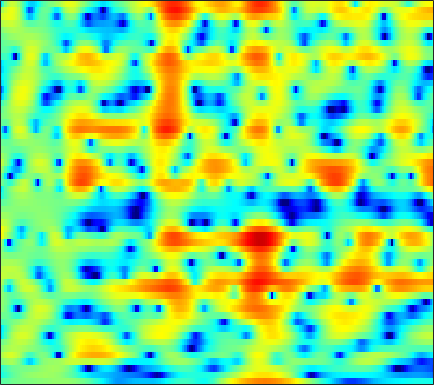

The table this chart was drawn from, first rows:
-1.7833, -1.5991, -1.3618, -1.1399, -0.98426, -0.79463, -0.62746, -0.51932, -0.40294, -0.31334, -0.2285, -0.17273, -0.1056, -0.047448, -0.0078297, 0.048791, 0.11381, 0.16426, 0.23847, 0.31553, 0.3985, 0.45769, 0.53724, 0.61902
-4.624, -4.012, -3.275, -2.621, -2.184, -1.666, -1.213, -0.912, -0.5562, -0.2495, 0.01342, 0.1862, 0.3902, 0.566, 0.6819, 0.8149, 0.9272, 0.9961, 1.069, 1.119, 1.143, 1.141, 1.113, 1.05
-3.872, -3.203, -2.447, -1.838, -1.471, -1.088, -0.8152, -0.6665, -0.5352, -0.4593, -0.4163, -0.3903, -0.3421, -0.2661, -0.1808, -0.03252, 0.1538, 0.3104, 0.5303, 0.7451, 0.9411, 1.065, 1.195, 1.277
0.06484, 0.5694, 1.092, 1.421, 1.53, 1.47, 1.163, 0.7485, -0.06893, -1.24, -2.796, -4.199, -6.138, -7.277, -6.952, -5.358, -3.55, -2.374, -1.135, -0.2395, 0.353, 0.6378, 0.854, 0.9419
1.426, 2.123, 2.815, 3.253, 3.419, 3.426, 3.186, 2.837, 2.138, 1.181, 0.008788, -0.9385, -2.081, -2.696, -2.646, -2.061, -1.264, -0.7245, -0.2182, -0.02115, -0.1911, -0.5962, -1.563, -3.189
0.1902, 0.6353, 1.148, 1.551, 1.78, 1.982, 2.063, 2.047, 1.925, 1.709, 1.434, 1.205, 0.8756, 0.5541, 0.3251, 0.02964, -0.2689, -0.5071, -0.8517, -1.255, -1.714, -2.094, -2.621, -3.142
-0.9534, -0.5154, 0.1144, 0.7339, 1.162, 1.66, 2.052, 2.268, 2.444, 2.497, 2.431, 2.297, 2.007, 1.597, 1.205, 0.5635, -0.2147, -0.8923, -1.895, -2.993, -4.088, -4.793, -5.395, -5.471
-6.335, -4.533, -2.463, -0.7947, 0.231, 1.334, 2.18, 2.669, 3.142, 3.423, 3.514, 3.471, 3.248, 2.837, 2.395, 1.6, 0.5403, -0.4706, -2.182, -4.482, -7.713, -11.25, -18.82, -16.51
-6.619, -5.13, -3.313, -1.795, -0.8416, 0.2125, 1.048, 1.548, 2.075, 2.451, 2.676, 2.754, 2.736, 2.571, 2.346, 1.911, 1.323, 0.7779, -0.05923, -0.9659, -1.884, -2.49, -3.075, -3.321
-2.525, -2.184, -1.706, -1.244, -0.9217, -0.5283, -0.1529, 0.1194, 0.4829, 0.8522, 1.216, 1.478, 1.773, 1.978, 2.069, 2.089, 1.989, 1.838, 1.547, 1.159, 0.6923, 0.3106, -0.2363, -0.8168
-0.6308, -0.6517, -0.8509, -1.248, -1.654, -2.293, -2.893, -3.172, -3.107, -2.449, -1.401, -0.537, 0.5448, 1.467, 2.024, 2.577, 2.926, 3.054, 3.055, 2.88, 2.537, 2.17, 1.516, 0.6607
0.489, 0.1785, -0.5419, -1.667, -2.857, -5.181, -8.979, -14.13, -26.15, -11.21, -5.797, -3.271, -0.9111, 0.7595, 1.697, 2.599, 3.182, 3.451, 3.606, 3.55, 3.305, 2.993, 2.415, 1.649
0.7374, 0.3646, -0.2538, -1, -1.628, -2.483, -3.223, -3.566, -3.568, -2.99, -2.022, -1.202, -0.1516, 0.7496, 1.289, 1.819, 2.14, 2.254, 2.26, 2.12, 1.86, 1.597, 1.204, 0.7466
0.9502, 0.3245, -0.4683, -1.103, -1.398, -1.49, -1.307, -1.027, -0.5453, -0.009688, 0.5376, 0.9101, 1.328, 1.622, 1.725, 1.708, 1.516, 1.251, 0.7643, 0.1605, -0.4798, -0.9119, -1.345, -1.532
1.038, -0.7987, -3.957, -7.374, -7.952, -5.282, -2.381, -0.7421, 0.8855, 2.007, 2.724, 3.047, 3.238, 3.145, 2.926, 2.426, 1.678, 0.9474, -0.31, -1.976, -4.206, -6.355, -9.378, -9.452
2.179, 0.8459, -1.133, -2.779, -3.065, -1.95, -0.2963, 0.8186, 1.944, 2.637, 2.929, 2.906, 2.57, 1.922, 1.267, 0.2219, -0.9301, -1.801, -2.976, -4.174, -5.545, -6.662, -7.761, -7.306
2.901, 2.711, 2.436, 2.227, 2.161, 2.181, 2.261, 2.312, 2.294, 2.089, 1.63, 1.071, -0.01794, -1.549, -3.087, -5.796, -9.269, -11.82, -12.27, -9.804, -7.503, -6.112, -4.618, -3.363
2.217, 2.431, 2.587, 2.655, 2.652, 2.593, 2.477, 2.326, 2.031, 1.579, 0.9346, 0.2972, -0.7964, -2.24, -3.59, -5.71, -8.063, -9.422, -9.54, -7.927, -5.968, -4.667, -3.222, -2.054
1.165, 1.36, 1.51, 1.562, 1.559, 1.505, 1.407, 1.3, 1.093, 0.8027, 0.4202, 0.06637, -0.492, -1.121, -1.605, -2.239, -2.753, -2.988, -3.04, -2.808, -2.355, -1.929, -1.345, -0.7595
0.6195, 0.4194, 0.1458, -0.09196, -0.2051, -0.2507, -0.2255, -0.1739, -0.1062, -0.06267, -0.0915, -0.1587, -0.3089, -0.5032, -0.6731, -0.8922, -1.049, -1.124, -1.123, -0.9951, -0.7578, -0.5239, -0.1581, 0.2216
0.4277, -0.7414, -2.334, -3.522, -3.836, -3.448, -2.627, -1.98, -1.226, -0.6684, -0.2893, -0.1111, -0.005063, -0.04369, -0.1718, -0.406, -0.6798, -0.8707, -1.001, -0.9084, -0.5569, -0.1652, 0.4686, 1.069
2.061, -0.4929, -5.629, -16.19, -15.92, -7.604, -4.172, -2.766, -1.631, -0.9115, -0.3329, 0.04249, 0.4185, 0.5208, 0.378, -0.2571, -1.522, -2.846, -4.842, -5.543, -3.698, -1.769, 0.4035, 1.955
5.513, 4.211, 2.377, 0.7203, -0.2312, -1.25, -2.322, -3.415, -5.391, -7.094, -6.402, -4.598, -2.363, -0.9349, -0.4047, -0.488, -1.477, -2.837, -5.293, -6.36, -3.884, -1.572, 0.7661, 2.247
4.906, 4.26, 3.266, 2.141, 1.177, -0.2605, -2.072, -3.759, -6.518, -8.999, -8.444, -6.463, -3.962, -2.177, -1.301, -0.5823, -0.2269, -0.127, -0.04454, 0.1406, 0.514, 0.8635, 1.281, 1.535
2.889, 2.608, 2.12, 1.518, 1.001, 0.2531, -0.5345, -1.098, -1.745, -2.124, -2.16, -1.971, -1.536, -1.016, -0.6571, -0.2376, 0.08924, 0.2803, 0.4754, 0.6284, 0.7306, 0.7683, 0.753, 0.6304
1.241, 1.174, 1.02, 0.8126, 0.6358, 0.3666, 0.1155, -0.06013, -0.2468, -0.3673, -0.4005, -0.3761, -0.2837, -0.152, -0.03543, 0.1217, 0.245, 0.3255, 0.4047, 0.4446, 0.4367, 0.3968, 0.2958, 0.1168
-0.03583, 0.009048, 0.06953, 0.1259, 0.1602, 0.2006, 0.2233, 0.2331, 0.2463, 0.2561, 0.2685, 0.2799, 0.2977, 0.3135, 0.3286, 0.3396, 0.3498, 0.3464, 0.3298, 0.2905, 0.2341, 0.1758, 0.06622, -0.07297
-1.55, -1.344, -0.9897, -0.6127, -0.3457, -0.01361, 0.2509, 0.416, 0.577, 0.6845, 0.7303, 0.7335, 0.6954, 0.627, 0.5532, 0.4465, 0.3553, 0.2921, 0.2186, 0.1563, 0.0896, 0.02857, -0.07083, -0.1804
-4.407, -3.429, -2.219, -1.213, -0.5918, 0.08953, 0.6268, 0.9503, 1.26, 1.439, 1.486, 1.427, 1.237, 0.9414, 0.6758, 0.3295, 0.03853, -0.09103, -0.1446, -0.0933, -0.02942, -0.0211, -0.106, -0.3165
-5.914, -3.75, -1.966, -0.8277, -0.1363, 0.6323, 1.357, 1.843, 2.375, 2.724, 2.809, 2.678, 2.2, 1.333, 0.4491, -0.9483, -2.218, -2.615, -2.108, -1.01, 0.0008458, 0.4758, 0.6442, 0.1481
-0.3858, -1.078, -2.109, -3.088, -3.438, -2.836, -1.409, -0.2676, 1.073, 2.026, 2.546, 2.631, 2.251, 1.188, -0.2443, -3.492, -9.845, -16.24, -7.261, -2.316, 0.2603, 1.336, 1.931, 1.769
-0.2923, -2.371, -6.149, -12.43, -20.77, -14.45, -8.701, -6.244, -4.049, -2.459, -1.22, -0.5427, 0.02632, 0.186, 0.03599, -0.3019, -0.6743, -0.7001, -0.2737, 0.475, 1.153, 1.501, 1.668, 1.59
1.526, 0.0144, -2.172, -4.324, -5.766, -7.305, -8.525, -9.185, -9.048, -7.278, -4.738, -2.999, -1.125, 0.2443, 0.9904, 1.714, 2.197, 2.454, 2.65, 2.706, 2.584, 2.325, 1.719, 0.7629
2.786, 1.81, 0.3584, -1.302, -2.787, -5.086, -8.352, -11.81, -15.83, -10.95, -6.085, -3.558, -1.111, 0.628, 1.607, 2.515, 3.146, 3.418, 3.565, 3.444, 3.039, 2.519, 1.487, -0.1192
1.395, 0.8952, 0.1072, -0.79, -1.503, -2.486, -3.328, -3.829, -3.979, -3.506, -2.583, -1.75, -0.6559, 0.3041, 0.8977, 1.501, 1.89, 2.051, 2.115, 1.991, 1.67, 1.311, 0.6637, -0.1045
-0.05666, -0.2225, -0.4941, -0.7688, -0.9429, -1.144, -1.261, -1.264, -1.173, -0.9476, -0.6449, -0.3758, -0.01388, 0.315, 0.5192, 0.7465, 0.864, 0.9039, 0.8569, 0.7227, 0.5062, 0.2964, -0.01919, -0.3338
-0.9434, -1.12, -1.212, -1.097, -0.9, -0.5213, -0.1354, 0.1614, 0.4751, 0.7042, 0.8511, 0.8921, 0.8756, 0.7924, 0.7048, 0.5789, 0.4778, 0.4019, 0.2792, 0.1053, -0.1447, -0.3984, -0.7963, -1.233
-2.616, -3.83, -4.42, -3.323, -1.978, -0.2299, 1.146, 1.872, 2.519, 2.791, 2.743, 2.507, 1.968, 1.248, 0.6741, -0.01148, -0.3755, -0.4295, -0.2736, -0.121, -0.1909, -0.4772, -1.298, -2.704
-4.104, -8.055, -12.1, -6.264, -2.716, 0.3193, 2.26, 3.172, 3.849, 3.974, 3.551, 2.878, 1.422, -0.8172, -3.171, -7.048, -8.895, -6.838, -3.78, -1.778, -0.7242, -0.4534, -0.7493, -1.842
-0.8432, -1.196, -1.23, -0.6716, 0.01412, 0.9748, 1.796, 2.238, 2.5, 2.373, 1.808, 1.06, -0.414, -2.483, -4.449, -7.209, -8.373, -7.437, -5.4, -3.736, -2.58, -2.014, -1.539, -1.291
-0.5548, -0.3049, 0.08079, 0.5553, 0.9312, 1.424, 1.798, 1.992, 2.07, 1.9, 1.484, 1.001, 0.1484, -0.8624, -1.643, -2.585, -3.278, -3.554, -3.655, -3.555, -3.33, -3.097, -2.718, -2.206
-1.356, -0.742, 0.06556, 0.8211, 1.34, 1.947, 2.42, 2.654, 2.808, 2.753, 2.48, 2.143, 1.527, 0.7267, 0.03447, -0.9645, -2.018, -2.818, -3.842, -4.682, -5.219, -5.333, -5.087, -4.465
-3.296, -2.268, -0.8817, 0.4187, 1.29, 2.278, 3.066, 3.497, 3.858, 3.978, 3.841, 3.569, 2.987, 2.137, 1.312, -0.08318, -1.819, -3.427, -6.04, -9.202, -12.21, -12.91, -11.26, -9.117
-8.422, -6.114, -3.331, -1.029, 0.3975, 1.937, 3.1, 3.761, 4.366, 4.674, 4.697, 4.519, 4.015, 3.204, 2.373, 0.9261, -0.9867, -2.762, -5.804, -9.775, -14.26, -15.54, -13.66, -11.86
-12.19, -8.582, -4.946, -2.237, -0.599, 1.132, 2.457, 3.227, 3.978, 4.428, 4.599, 4.549, 4.239, 3.651, 3.025, 1.967, 0.6221, -0.5548, -2.278, -4.098, -5.818, -7.004, -8.487, -10.26
-6.954, -5.741, -3.998, -2.266, -1.083, 0.3176, 1.485, 2.211, 2.969, 3.494, 3.781, 3.849, 3.746, 3.415, 3.026, 2.328, 1.461, 0.7097, -0.3651, -1.513, -2.696, -3.584, -4.791, -6.042
-6.175, -5.257, -3.947, -2.656, -1.753, -0.6233, 0.3738, 1.019, 1.761, 2.353, 2.769, 2.951, 3.019, 2.884, 2.653, 2.167, 1.53, 0.9798, 0.1724, -0.6365, -1.401, -1.9, -2.46, -2.877
-7.72, -6.289, -4.696, -3.44, -2.651, -1.756, -0.9142, -0.3034, 0.5124, 1.286, 1.961, 2.348, 2.652, 2.693, 2.535, 2.089, 1.372, 0.6895, -0.3332, -1.316, -2.038, -2.326, -2.318, -1.96
-7.288, -5.676, -4.361, -3.721, -3.576, -3.663, -3.603, -3.106, -1.798, -0.1701, 1.333, 2.228, 3.035, 3.36, 3.284, 2.763, 1.671, 0.4497, -1.79, -4.806, -7.775, -8.004, -5.566, -2.989
-3.202, -2.781, -2.667, -3.304, -4.493, -7.668, -15.79, -21.63, -7.688, -2.407, 0.6607, 2.178, 3.481, 4.104, 4.186, 3.778, 2.797, 1.643, -0.5916, -3.696, -6.879, -7.142, -4.612, -2.091
-1.714, -1.556, -1.569, -1.92, -2.419, -3.219, -3.767, -3.536, -2.307, -0.601, 0.9864, 1.948, 2.855, 3.376, 3.516, 3.378, 2.928, 2.403, 1.554, 0.6632, -0.05375, -0.3812, -0.5454, -0.5756
-1.625, -1.245, -0.8959, -0.6863, -0.5804, -0.4606, -0.292, -0.06696, 0.3545, 0.883, 1.421, 1.782, 2.159, 2.382, 2.438, 2.382, 2.162, 1.908, 1.503, 1.039, 0.548, 0.1778, -0.3369, -0.9365
-1.294, -0.7415, -0.1699, 0.2536, 0.5009, 0.749, 0.9539, 1.073, 1.219, 1.348, 1.453, 1.509, 1.56, 1.551, 1.509, 1.404, 1.236, 1.079, 0.7977, 0.4597, 0.06091, -0.2811, -0.7953, -1.37
-0.1223, 0.4204, 0.9916, 1.393, 1.592, 1.746, 1.787, 1.745, 1.611, 1.401, 1.151, 0.9583, 0.7121, 0.5153, 0.4055, 0.2826, 0.1926, 0.1169, -0.03446, -0.2609, -0.5743, -0.8735, -1.341, -1.851
1.77, 2.177, 2.597, 2.873, 2.969, 2.942, 2.71, 2.421, 1.863, 1.14, 0.3046, -0.3327, -1.095, -1.569, -1.693, -1.579, -1.3, -1.101, -0.9016, -0.8994, -1.135, -1.468, -2.109, -2.92
3.211, 3.544, 3.942, 4.219, 4.302, 4.18, 3.752, 3.201, 2.123, 0.6036, -1.437, -3.34, -6.175, -8.136, -7.773, -5.711, -3.755, -2.632, -1.622, -1.137, -1.181, -1.579, -2.685, -4.622
1.241, 2.036, 3.106, 3.896, 4.238, 4.318, 3.967, 3.372, 2.142, 0.3236, -2.208, -4.707, -9.076, -13.05, -11.77, -8.027, -5.187, -3.63, -2.175, -1.262, -0.85, -0.8922, -1.457, -2.679
-6.395, -2.709, 0.2168, 1.908, 2.621, 3.001, 2.803, 2.328, 1.267, -0.2151, -2.037, -3.534, -5.386, -6.785, -7.278, -7.123, -6.187, -5.24, -3.919, -2.686, -1.657, -1.054, -0.4673, -0.08321
